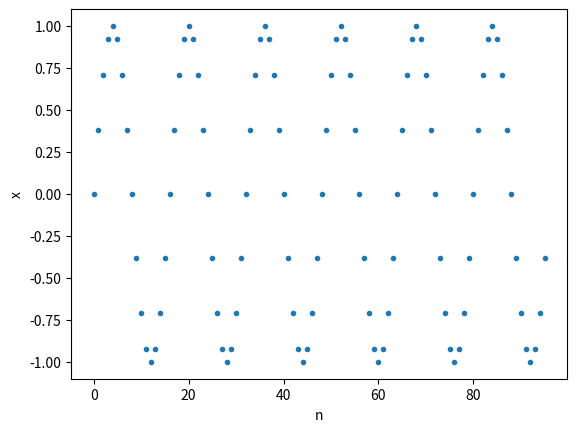

Write the Python code that produced this figure.
import numpy as np
import matplotlib.pyplot as plt

# make an array for n, which are the time points shown on the x axis
numCycles = 3                               #how many repetitions of the signal below
numPointsPerCycle = 32                      #how many sample points in one cycle of the signal
numPoints = numCycles * numPointsPerCycle
n = np.arange (numPoints)
# print (n)

f = 2                       # f is the frequency of my signal
ts = 1 / numPointsPerCycle  # time period in seconds between samples

x = np.sin (2*np.pi * f * n * ts)

# doc for plot, esp the string arg: https://matplotlib.org/stable/api/_as_gen/matplotlib.pyplot.plot.html
plt.plot (n, x, '.')
plt.xlabel ('n')
plt.ylabel ('x')
plt.show()